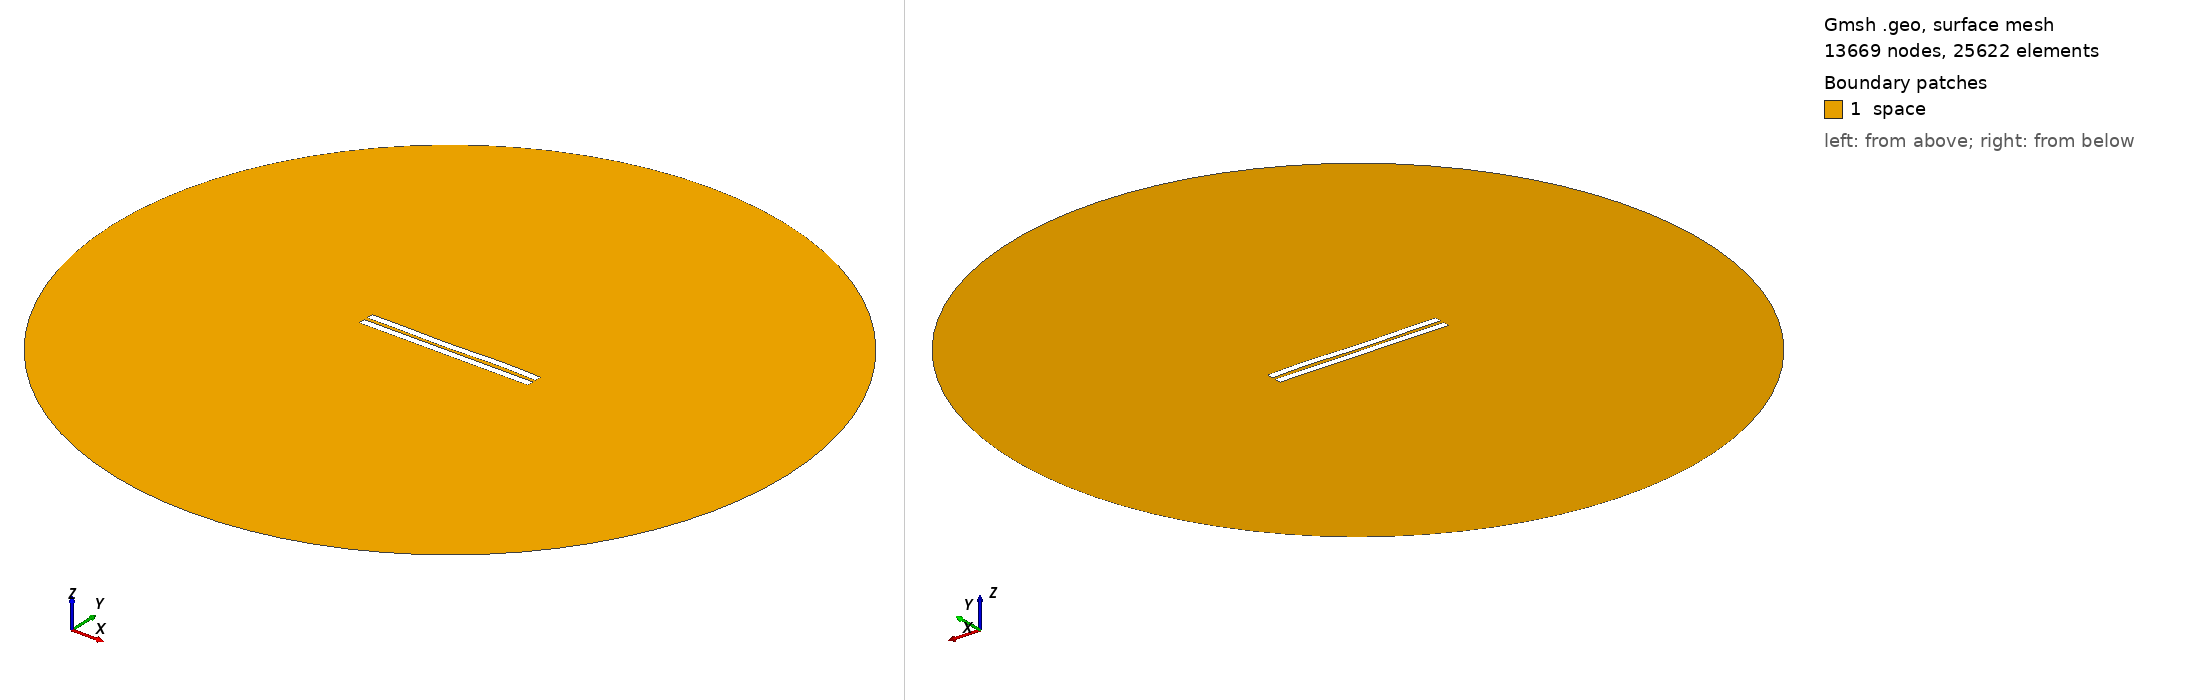

Gmsh geometry script, surface-meshed: 13669 nodes, 25622 surface elements. Boundary patches (legend numbers): 1 space. Left view from above one corner, right view from below the opposite corner. Legend entries are the model's physical surfaces. The drawing asked Gmsh for element sizes between 1% and 20% of the model's largest extent; the script's own settings can give other sizes.

=== 2280.geo (drawn) ===
//---------------------------------------
// Geometry kernel
//---------------------------------------

SetFactory("OpenCASCADE");



//---------------------------------------
// Parameters of the geometry
//---------------------------------------

// Overetch of the upper plate
overetch = 0.0;

// Distance between the plates
distance = 2.25;

// Discretization over the x axis (for the deformation)
nx = 50; 

// Length of the plate
L = 100 - overetch; 

// Number of modes
n = 4; 

// 1st mode coefficient
coeff(1) = 0.07499999999999998;
beta(1) = 0.596864 * 3.1415926535 / L;

// 2nd mode coefficient
coeff(2) = -0.075;
beta(2) = 1.49418 * 3.1415926535 / L;

// 3rd mode coefficient
coeff(3) = -0.15;
beta(3) = 2.50025 * 3.1415926535 / L;

// 4th mode coefficient
coeff(4) = 0.15;
beta(4) = 3.49999 * 3.1415926535 / L;



//---------------------------------------
// Upper plate (deformed rectangle)
//---------------------------------------

// Coordiantes of the upper plate
xmin = -50;
xmax = 50 - overetch;

// Height of the upper plate
yheight = 4 - 2 * overetch;

// Indexes of the points
UpperID[] = {};
LowerID[] = {};
LeftID[] = {};
RightID[] = {};

// Point index
p = 1;

// Horizontal edges
For i In {1:nx}
    x = xmin + (i-1)*(xmax - xmin)/(nx-1);

    y_bottom = distance / 2 + overetch;
    For j In {1:n}
        C = (Cosh(beta(j)*L) + Cos(beta(j)*L)) / (Sinh(beta(j)*L) + Sin(beta(j)*L));
        y_bottom  = y_bottom + coeff(j) * (Cosh(beta(j)*(x+50)) - Cos(beta(j)*(x+50)) - C * (Sinh(beta(j)*(x+50)) - Sin(beta(j)*(x+50))));
    EndFor

    y_top = y_bottom + yheight;

    Point(p) = {x, y_top, 0, 1.0};
    UpperID[i] = p;
    p = p + 1;

    Point(p) = {x, y_bottom, 0, 1.0};
    LowerID[i] = p;
    p = p + 1;
EndFor

// Create point lists
UpperPts[] = {}; LowerPts[] = {};
For i In {1:nx}
  UpperPts[] += {UpperID[i]};
  LowerPts[] += {LowerID[i]};
EndFor

// Build splines
Spline(1) = {UpperPts[]};
Spline(2) = {LowerPts[]};
Line(3) = {LowerPts[nx-1], UpperPts[nx-1]};
Line(4) = {LowerPts[0], UpperPts[0]};

// Build the plane surface
Curve Loop(1) = {2, 3, -1, -4};
Plane Surface(1) = {1};



//---------------------------------------
// Lower plate (rectangle)
//---------------------------------------

// Vertices
Point(1001) = {-50, -1, 0, 1.0};
Point(1002) = { 50, -1, 0, 1.0};
Point(1003) = { 50,  -5, 0, 1.0};
Point(1004) = {-50,  -5, 0, 1.0};

// Edges
Line(5) = {1001, 1002};
Line(6) = {1002, 1003};
Line(7) = {1003, 1004};
Line(8) = {1004, 1001};

// Plane surface
Line Loop(2) = {5, 6, 7, 8};
Plane Surface(2) = {2}; 



//---------------------------------------
// Outer (fictious) boundary
//---------------------------------------

// Points
Point(1005) = {0, 0, 0};       // Center
Point(1006) = {200, 0, 0};     // Start point
Point(1007) = {0, 200, 0};     // 90 degrees
Point(1008) = {-200, 0, 0};    // 180 degrees
Point(1009) = {0, -200, 0};    // 270 degrees

// Circle arcs (each needs start, center, end)
Circle(9) = {1006, 1005, 1007};
Circle(10) = {1007, 1005, 1008};
Circle(11) = {1008, 1005, 1009};
Circle(12) = {1009, 1005, 1006};

// Plane surface for the entire domain
Curve Loop(3) = {9, 10, 11, 12};
Surface(3) = {3};

// Subtract the plates from the whole domain to obtain the actual domain where we want to solve the equations
BooleanDifference{ Surface{3}; Delete; }{ Surface{1}; Surface{2}; Delete; }




//---------------------------------------
// Transfinite Lines/Curves
//---------------------------------------

// Set the number of points on the boundaries
r = 7;

// Plates
Transfinite Curve {1, 2} = 50*r Using Progression 1;
Transfinite Curve {3, 4} = 2*r Using Progression 1;
Transfinite Line {5, 7} = 50*r Using Progression 1;
Transfinite Line {6, 8} = 2*r Using Progression 1;

// Outer boundary
Transfinite Line {9, 10, 11, 12} = 20 Using Progression 1;



//---------------------------------------
// Physical groups
//---------------------------------------                

// Physical curves (boundaries)
Physical Line("force_segment", 10) = {2};
Physical Line("upper_plate", 11) = {1, 3, 4};
Physical Line("lower_plate", 12) = {5, 6, 7, 8};
Physical Line("boundary", 20) = {9, 10, 11, 12};

// Physical Surfaces
Physical Surface("space", 30) = {3};



//---------------------------------------
// 6. Generate the Mesh
//---------------------------------------

// 2D mesh generation
Mesh 2;
